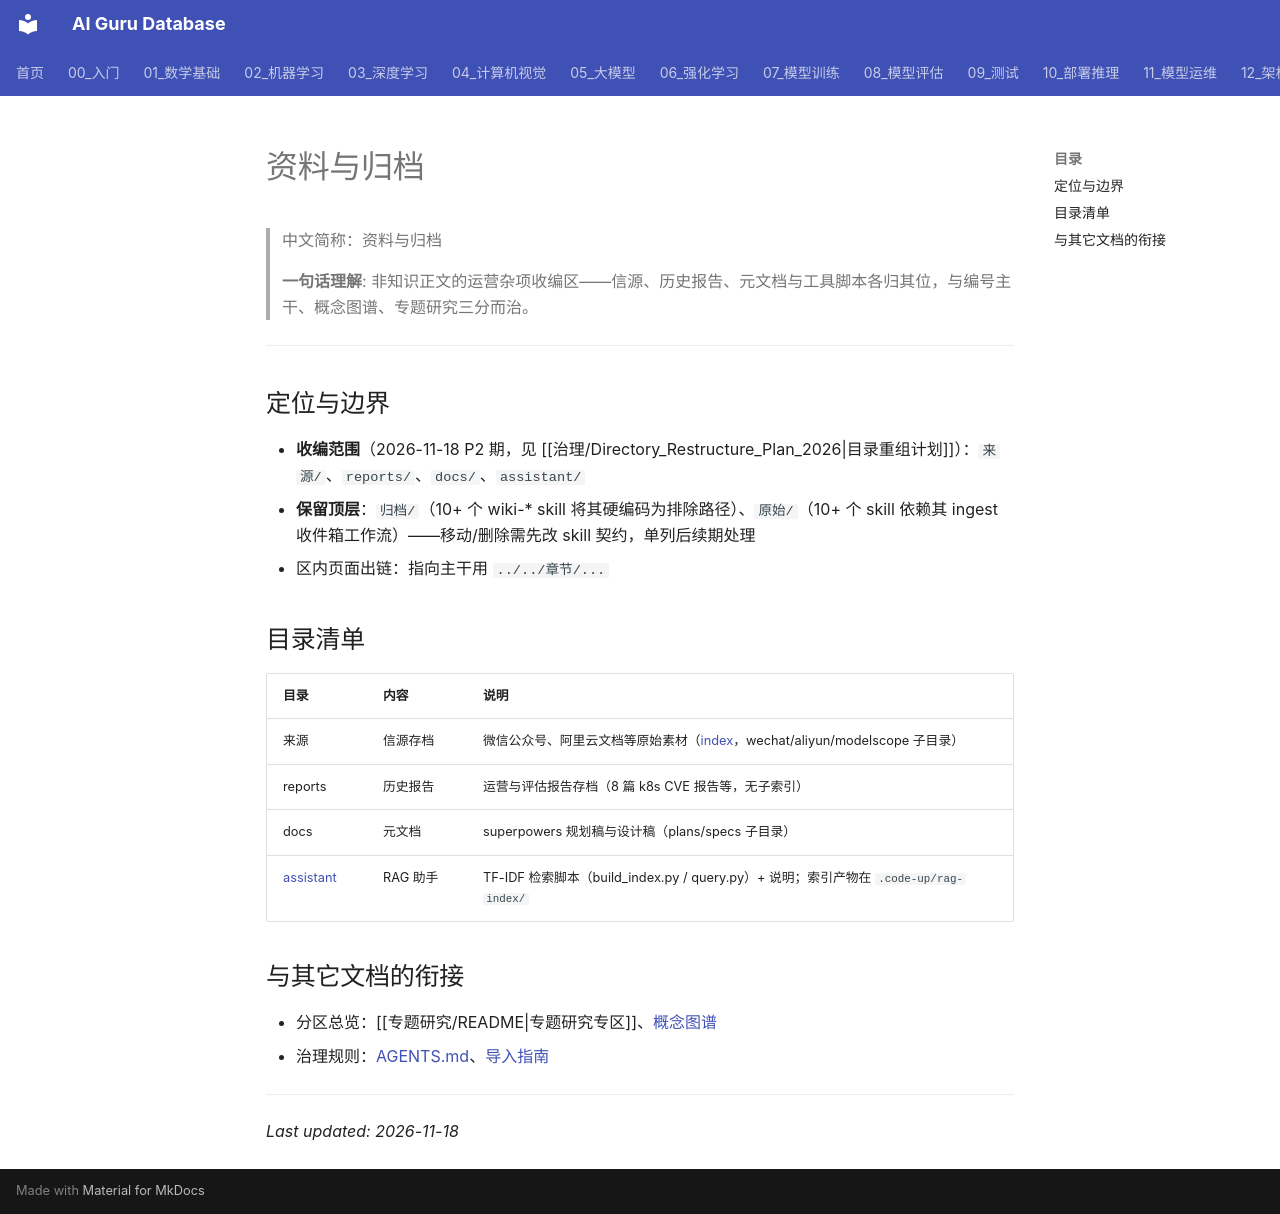

repository: ai-guru-global/ai-guru-database · page: 资料与归档/index.html · generator: mkdocs

---
title: 资料与归档
category: meta
tags: ["资料与归档", "运营资料", "索引"]
summary: "运营杂项收编区：信源存档（来源）、历史报告（reports）、元文档（docs）、RAG 助手脚本（assistant）；2026-11-18 目录重组 P2 期由顶层收编至此，归档/ 与 原始/ 因 skill 硬编码耦合保留顶层。"
created: 2026-11-18
updated: 2026-11-18
tier: supporting
aliases: [资料与归档专区, Ops Materials]
sources: []
name_zh: "资料与归档"
---

# 资料与归档
> 中文简称：资料与归档

> **一句话理解**: 非知识正文的运营杂项收编区——信源、历史报告、元文档与工具脚本各归其位，与编号主干、概念图谱、专题研究三分而治。

---

## 定位与边界

- **收编范围**（2026-11-18 P2 期，见 [[治理/Directory_Restructure_Plan_2026|目录重组计划]]）：`来源/`、`reports/`、`docs/`、`assistant/`
- **保留顶层**：`归档/`（10+ 个 wiki-* skill 将其硬编码为排除路径）、`原始/`（10+ 个 skill 依赖其 ingest 收件箱工作流）——移动/删除需先改 skill 契约，单列后续期处理
- 区内页面出链：指向主干用 `../../章节/...`

## 目录清单

| 目录 | 内容 | 说明 |
|------|------|------|
| 来源 | 信源存档 | 微信公众号、阿里云文档等原始素材（[index](./来源/index.md)，wechat/aliyun/modelscope 子目录） |
| reports | 历史报告 | 运营与评估报告存档（8 篇 k8s CVE 报告等，无子索引） |
| docs | 元文档 | superpowers 规划稿与设计稿（plans/specs 子目录） |
| [assistant](./assistant/README.md) | RAG 助手 | TF-IDF 检索脚本（build_index.py / query.py）+ 说明；索引产物在 `.code-up/rag-index/` |

## 与其它文档的衔接

- 分区总览：[[专题研究/README|专题研究专区]]、[概念图谱](../概念/README.md)
- 治理规则：[AGENTS.md](../治理/AGENTS.md)、[导入指南](../治理/Import_Guide.md)

---

*Last updated: 2026-11-18*
